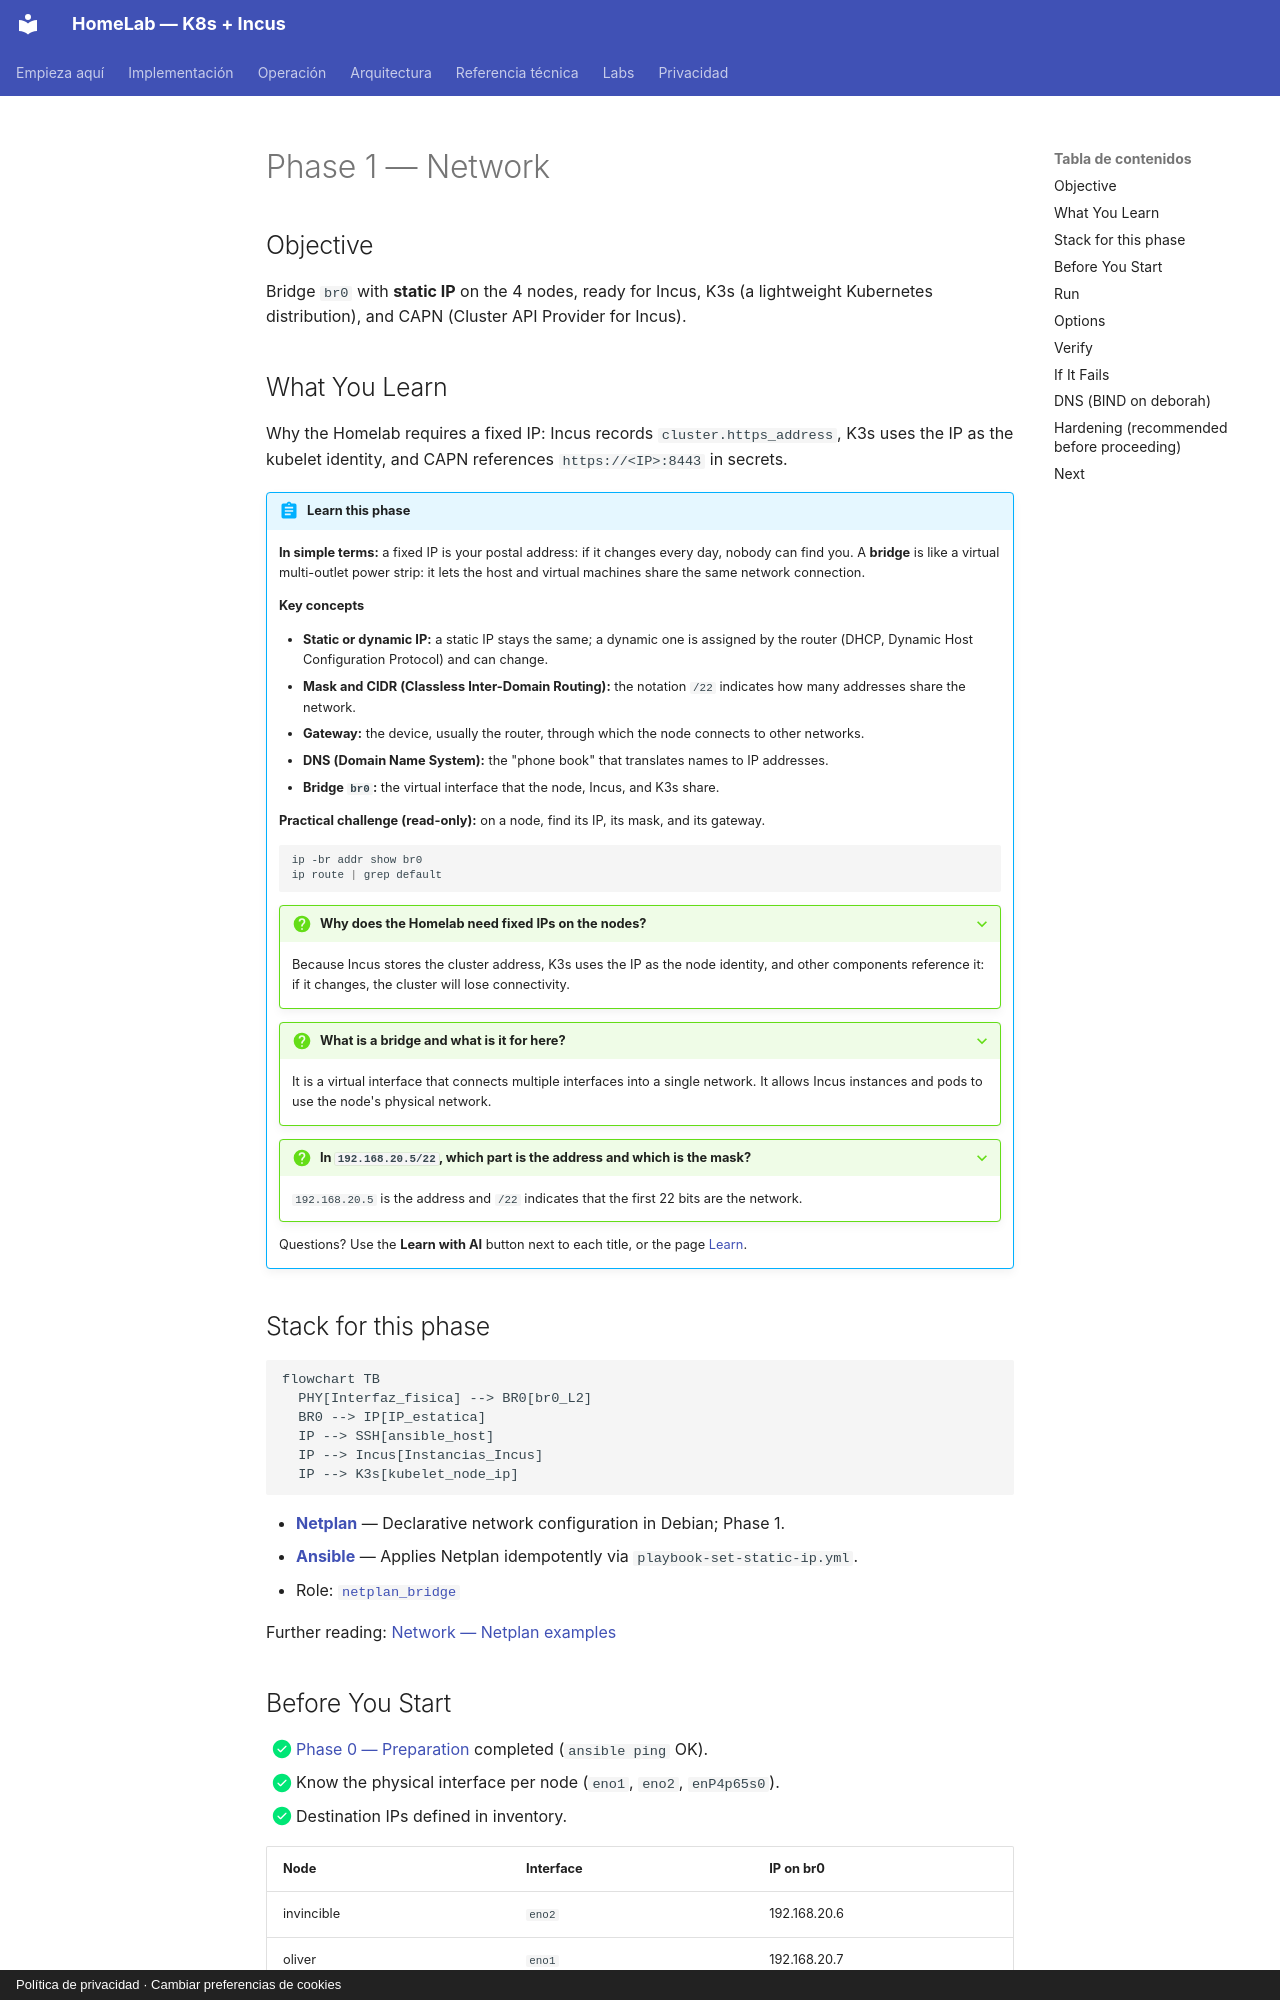

repository: maceosoft/homelab · page: implementacion/fase-1-red.en/index.html · generator: mkdocs · copyright: Política de privacidad · Cambiar preferencias de cookies

# Phase 1 — Network

## Objective

Bridge `br0` with **static IP** on the 4 nodes, ready for Incus, K3s (a lightweight Kubernetes distribution), and CAPN (Cluster API Provider for Incus).

## What You Learn

Why the Homelab requires a fixed IP: Incus records `cluster.https_address`, K3s uses
the IP as the kubelet identity, and CAPN references `https://<IP>:8443` in
secrets.

!!! abstract "Learn this phase"
    **In simple terms:** a fixed IP is your postal address: if it changes every day, nobody can find you. A
    **bridge** is like a virtual multi-outlet power strip: it lets the host and virtual machines
    share the same network connection.

    **Key concepts**

    - **Static or dynamic IP:** a static IP stays the same; a dynamic one is assigned by the router (DHCP, Dynamic Host Configuration Protocol) and can change.
    - **Mask and CIDR (Classless Inter-Domain Routing):** the notation `/22` indicates how many addresses share the network.
    - **Gateway:** the device, usually the router, through which the node connects to other networks.
    - **DNS (Domain Name System):** the "phone book" that translates names to IP addresses.
    - **Bridge `br0`:** the virtual interface that the node, Incus, and K3s share.

    **Practical challenge (read-only):** on a node, find its IP, its mask, and its gateway.

    ```bash
    ip -br addr show br0
    ip route | grep default
    ```

    ??? question "Why does the Homelab need fixed IPs on the nodes?"
        Because Incus stores the cluster address, K3s uses the IP as the node identity, and other
        components reference it: if it changes, the cluster will lose connectivity.

    ??? question "What is a bridge and what is it for here?"
        It is a virtual interface that connects multiple interfaces into a single network. It allows
        Incus instances and pods to use the node's physical network.

    ??? question "In `192.168.20.5/22`, which part is the address and which is the mask?"
        `192.168.20.5` is the address and `/22` indicates that the first 22 bits are the network.

    Questions? Use the **Learn with AI** button next to each title, or the page [Learn](../aprende.md).

## Stack for this phase

```mermaid
flowchart TB
  PHY[Interfaz_fisica] --> BR0[br0_L2]
  BR0 --> IP[IP_estatica]
  IP --> SSH[ansible_host]
  IP --> Incus[Instancias_Incus]
  IP --> K3s[kubelet_node_ip]
```

- **[Netplan](https://netplan.io/)** — Declarative network configuration in Debian; Phase 1.
- **[Ansible](https://docs.ansible.com/)** — Applies Netplan idempotently via `playbook-set-static-ip.yml`.
- Role: [`netplan_bridge`](https://github.com/maceosoft/homelab/blob/main/ansible/roles/netplan_bridge/README.md)

Further reading: [Network — Netplan examples](../networking/index.md)
